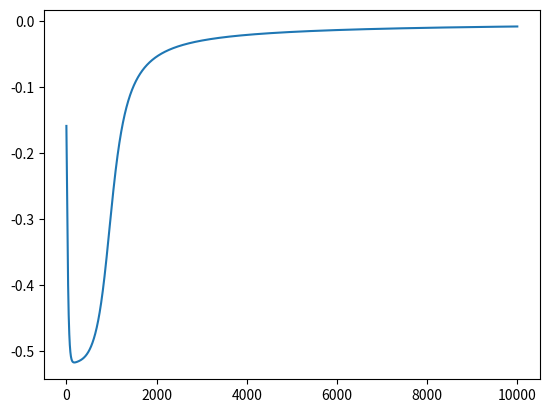

The matplotlib source for this figure:
import matplotlib.pyplot as plt
import numpy as np
import random

weights = [1, 1]
bias  = [1, 1]

def forward(input):

    # layer one pass
    layerOneOutput = weights[0] * input + bias[0]

    # activation function for layer one
    layerOneOutput = sigmoid(layerOneOutput)

    # layer two output
    layerTwoOutput = weights[1] * layerOneOutput + bias[1]

    # activation function for layer two
    output = sigmoid(layerTwoOutput)

    return output

def backward(input, actual):

    # define learn learnRate
    learnRate = 0.1

    # layer one pass
    layerOneOutput = weights[0] * input + bias[0]

    # activation function for layer one
    layerTwoInput = sigmoid(layerOneOutput)

    # layer two output
    layerTwoOutput = weights[1] * layerTwoInput + bias[1]

    # activation function for layer two
    output = sigmoid(layerTwoOutput)

    # gradient calculations layer two
    biasGradient = sigmoidPrime(output) * 2 * (output - actual)
    weightGradient = biasGradient * layerTwoInput

    # applying the gradient layer two
    weights[1] = weights[1] - learnRate * weightGradient
    bias[1] = bias[1] - learnRate * biasGradient

    # gradient calculations layer one
    biasGradient = sigmoidPrime(layerTwoInput) * weights[1] * sigmoidPrime(output) * 2 * (output - actual)
    weightGradient = biasGradient * input

    # applying the gradient layer one
    weights[0] = weights[0] - learnRate * weightGradient
    bias[0] = bias[0] - learnRate * biasGradient

    # calculate cost
    cost = (output - actual)

    return weights, bias, cost

# mathematical activation functions
def sigmoid(input):

    return 1 / (1 + np.exp(-input))

def sigmoidPrime(input):

    return sigmoid(input) * (1.0 - sigmoid(input))


if __name__ == "__main__":

    costFunc = []

    for i in range(0, 10000):

        weights, bias, cost = backward(1, 0)
        weights, bias, cost = backward(0, 1)
        costFunc.append(cost)

    axis = []

    for num in range(0, len(costFunc)):
        axis.append(num)

    plt.plot(axis, costFunc)
    plt.show()

    print(forward(1))
    print(forward(0))
